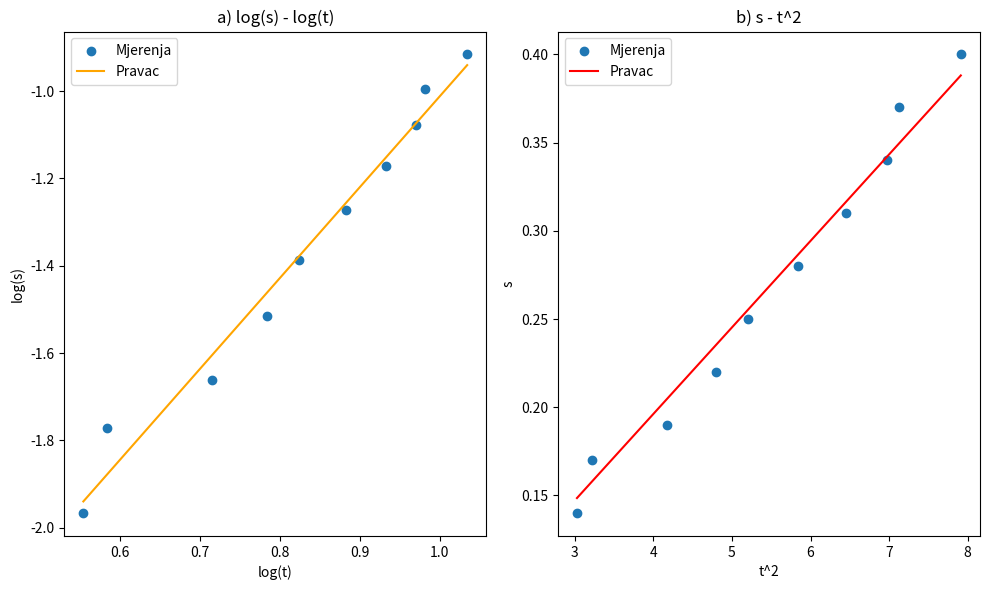

Generate this figure with matplotlib:
import numpy as np
import matplotlib.pyplot as plt


h0 = 0.54 # m
m = 0.5257 # kg
r = 4.025e-3 # m

h = [0.14 , 0.17 , 0.19 , 0.22 , 0.25 , 0.28 , 0.31 , 0.34 , 0.37 , 0.40] # m
t_mean = [1.740 , 1.793 , 2.043 , 2.190 , 2.280 , 2.417 , 2.540 , 2.640 , 2.670 , 2.813] # s

n=len(h)

y=[np.log(x) for x in h]
x=[np.log(x) for x in t_mean]

X_x_Y=[]
for i in range(0,n):
    X_x_Y.append(y[i]*x[i])

x2=[x**2 for x in x]

a=(n*sum(X_x_Y) - (sum(x)*sum(y)))/(n*sum(x2)-(sum(x))**2)
print("a: ", a)
b=(sum(y) - a*sum(x))/n
print("b: ", b)

y_fit=[a*x+b for x in x]


t2=[i**2 for i in t_mean]
s_x_t2=[]
t2na2=[i**2 for i in t2]

for i in range(0,n):
    s_x_t2.append(h[i]*t2[i])

k=sum(s_x_t2)/sum(t2na2)
print("a: ",k)
print("b: 0")

y_fit2=[k*i for i in t2]


Iz=m*r**2*(9.81/(2*k)-1)

print(f"Moment inercije iznosi: {Iz:e}")


residue = [(y[i] - y_fit[i])**2 for i in range(n)]

s = np.sqrt(sum(residue) / (n - 2))

# Suma kvadrata odstupanja nakon raspisivanja
SS_xx = sum(x2) - (sum(x)**2) / n

sigma_a = s / np.sqrt(SS_xx)
sigma_b = s * np.sqrt(sum(x2) / (n * SS_xx))

print(f"Pogreška koeficijenta a (sigma_a): {sigma_a}")
print(f"Pogreška koeficijenta b (sigma_b): {sigma_b}")

#drugi pravac pogreska
residue2 = [(h[i] - y_fit2[i])**2 for i in range(n)]
s2 = np.sqrt(sum(residue2) / (n - 1))
sigma_k = s2 / np.sqrt(sum(t2na2))
print(f"Pogreška koeficijenta k (sigma_k): {sigma_k}")

g = 9.81
sigma_Iz = m * (r**2) * (g / (2 * (k**2))) * sigma_k
print(f"Pogreška momenta inercije (sigma_Iz): {sigma_Iz:e}")

plt.figure(figsize=(10,6))
# Prvi graf
plt.subplot(1,2,1)
plt.scatter(x,y, label='Mjerenja')
plt.plot(x,y_fit, color='orange', label='Pravac')
plt.title('a) log(s) - log(t)')
plt.xlabel('log(t)')
plt.ylabel('log(s)')
plt.legend()

# Drugi graf
plt.subplot(1,2,2)
plt.scatter(t2,h, label='Mjerenja')
plt.plot(t2, y_fit2, color='red', label='Pravac')
plt.title('b) s - t^2')
plt.xlabel('t^2')
plt.ylabel('s')
plt.legend()

plt.tight_layout()
plt.show()
